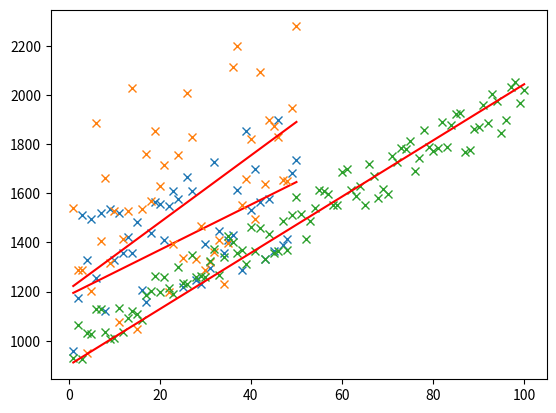

Here is the Python script that generated this plot:
# -*- coding: utf-8 -*-
"""
Created on Mon Sep 19 00:23:28 2016

[redacted]
"""

import pandas as pd
import numpy as np
from matplotlib import pyplot as plt
import random

def generateSample(N, variance=100):
    X = np.matrix(range(N)).T + 1
    Y = np.matrix([random.random() * variance + i * 10 + 900 for i in range(len(X))]).T
    return X, Y

def fitModel_gradient(x, y):
    N = len(x)
    w = np.zeros((x.shape[1], 1))
    eta = 0.0001

    maxIteration = 100000
    for i in range(maxIteration):
        error = x * w - y
        gradient = x.T * error / N
        w = w - eta * gradient
    return w

def plotModel(x, y, w):
    plt.plot(x[:,1], y, "x")
    plt.plot(x[:,1], x * w, "r-")
    plt.show()

def test(N, variance, modelFunction):
    X, Y = generateSample(N, variance)
    X = np.hstack([np.matrix(np.ones(len(X))).T, X])
    w = modelFunction(X, Y)
    plotModel(X, Y, w)


test(50, 600, fitModel_gradient)
test(50, 1000, fitModel_gradient)
test(100, 200, fitModel_gradient)